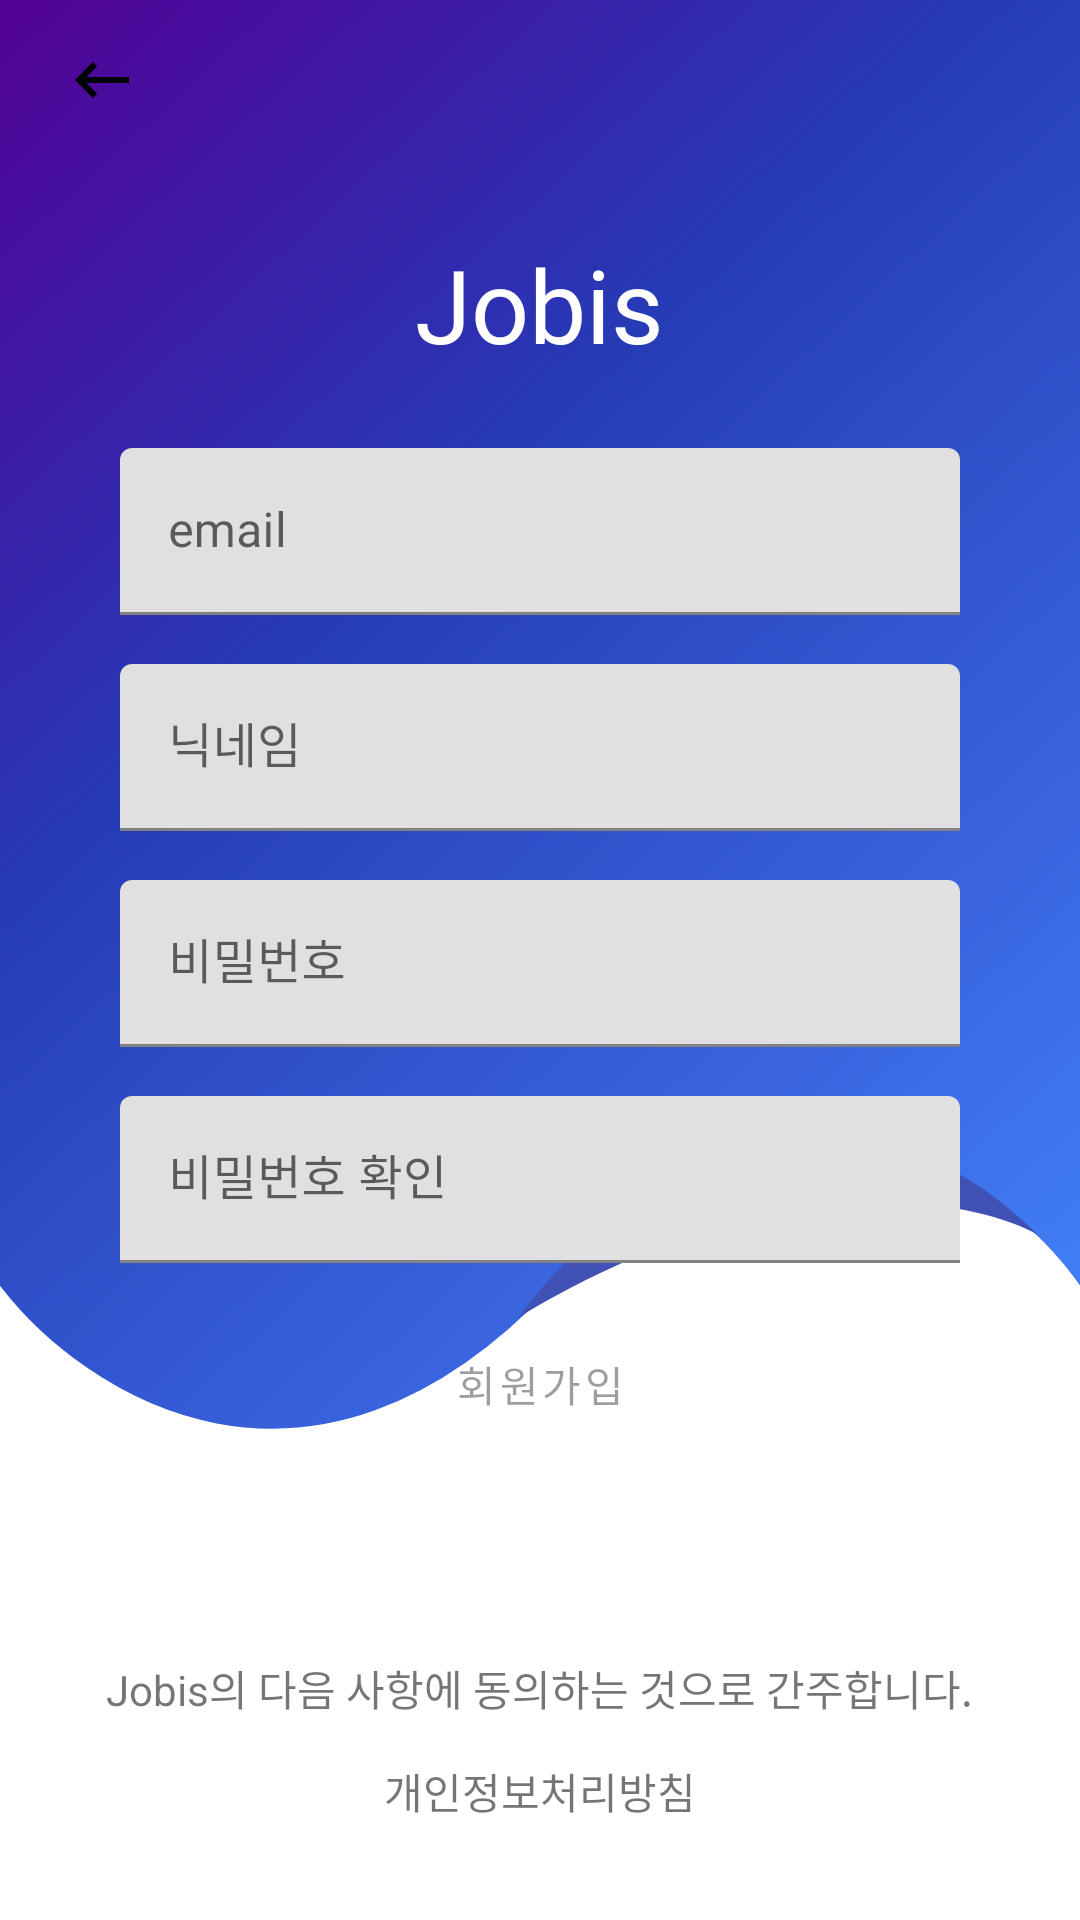

This screen was rendered from an Android layout file. Write that file and the resources it references.
<!-- AndroidManifest.xml: application theme Theme.MaterialComponents.Light.NoActionBar -->
<!-- res/layout/fragment_signup.xml -->
<?xml version="1.0" encoding="utf-8"?>
<LinearLayout xmlns:android="http://schemas.android.com/apk/res/android"
    xmlns:app="http://schemas.android.com/apk/res-auto"
    xmlns:tools="http://schemas.android.com/tools"
    android:id="@+id/container"
    android:layout_width="match_parent"
    android:layout_height="match_parent"
    android:background="@drawable/login_background"
    android:orientation="vertical"
    android:weightSum="12"
    tools:context=".presentation.signup.ui.signup.SignupFragment">

    <LinearLayout
        android:layout_width="match_parent"
        android:layout_height="0dp"
        android:layout_weight="1"
        android:orientation="horizontal">

        <ImageButton
            android:id="@+id/signupBackButton"
            android:layout_width="wrap_content"
            android:layout_height="match_parent"
            android:layout_marginStart="10dp"
            android:layout_marginLeft="10dp"
            android:background="#00FFFFFF"
            android:minWidth="48dp"
            android:src="@drawable/back_button"
            tools:ignore="SpeakableTextPresentCheck" />
    </LinearLayout>

    <LinearLayout
        android:layout_width="match_parent"
        android:layout_height="0dp"
        android:layout_weight="9"
        android:orientation="vertical"
        android:paddingLeft="40dp"
        android:paddingRight="40dp"
        android:weightSum="10">

        <TextView
            android:id="@+id/textView"
            android:layout_width="wrap_content"
            android:layout_height="0dp"
            android:layout_gravity="center"
            android:layout_weight="2"
            android:fontFamily="@font/montserrat_semibold"
            android:gravity="center"
            android:text="Jobis"
            android:textColor="@color/white"
            android:textSize="34sp" />

        <com.google.android.material.textfield.TextInputLayout
            android:layout_width="match_parent"
            android:layout_height="0dp"
            android:layout_weight="1.5"
            android:hint="email">

            <com.google.android.material.textfield.TextInputEditText
                android:id="@+id/userEmail"
                android:layout_width="match_parent"
                android:layout_height="wrap_content"
                android:background="@drawable/radius" />

        </com.google.android.material.textfield.TextInputLayout>

        <com.google.android.material.textfield.TextInputLayout
            android:layout_width="match_parent"
            android:layout_height="0dp"
            android:layout_weight="1.5"
            android:hint="닉네임">

            <com.google.android.material.textfield.TextInputEditText
                android:id="@+id/userNickName"
                android:layout_width="match_parent"
                android:layout_height="wrap_content"
                android:background="@drawable/radius" />

        </com.google.android.material.textfield.TextInputLayout>

        <com.google.android.material.textfield.TextInputLayout
            android:layout_width="match_parent"
            android:layout_height="0dp"
            android:layout_weight="1.5"
            android:hint="비밀번호">

            <com.google.android.material.textfield.TextInputEditText
                android:id="@+id/userPassword"
                android:layout_width="match_parent"
                android:layout_height="wrap_content"
                android:background="@drawable/radius"
                android:inputType="textPassword" />

        </com.google.android.material.textfield.TextInputLayout>

        <com.google.android.material.textfield.TextInputLayout
            android:layout_width="match_parent"
            android:layout_height="0dp"
            android:layout_weight="1.5"
            android:hint="비밀번호 확인">

            <com.google.android.material.textfield.TextInputEditText
                android:id="@+id/userPasswordConfirmation"
                android:layout_width="match_parent"
                android:layout_height="wrap_content"
                android:background="@drawable/radius"
                android:inputType="textPassword" />

        </com.google.android.material.textfield.TextInputLayout>

        <com.google.android.material.button.MaterialButton
            android:id="@+id/login"
            android:layout_width="match_parent"
            android:layout_height="0dp"
            android:layout_gravity="center"
            android:layout_weight="1"
            android:background="@drawable/radius"
            android:enabled="false"
            android:fontFamily="@font/comfortaa_bold"
            android:text="회원가입" />

    </LinearLayout>

    <LinearLayout
        android:layout_width="match_parent"
        android:layout_height="0dp"
        android:layout_weight="2"
        android:gravity="center"
        android:orientation="vertical">

        <TextView
            android:id="@+id/textView9"
            android:layout_width="wrap_content"
            android:layout_height="wrap_content"
            android:gravity="center"
            android:text="Jobis의 다음 사항에 동의하는 것으로 간주합니다." />

        <TextView
            android:id="@+id/textView10"
            android:layout_width="wrap_content"
            android:layout_height="wrap_content"

            android:gravity="center"
            android:minHeight="48dp"
            android:text="개인정보처리방침" />
    </LinearLayout>

    
    
    
    
    
    
    
    
    
    
</LinearLayout>
<!-- resources referenced by this layout -->
<resources>
  <color name="white">#FFFFFFFF</color>
  <!-- drawable back_button (drawable) -->
  <?xml version="1.0" encoding="utf-8"?>
  <vector xmlns:android="http://schemas.android.com/apk/res/android"
      android:width="24dp"
      android:height="24dp"
      android:viewportWidth="24"
      android:viewportHeight="24">
      <path
          android:fillColor="#000"
          android:pathData="M21 11H6.83l3.58-3.59L9 6l-6 6l6 6l1.41-1.41L6.83 13H21v-2z"/>
  </vector>
  <!-- drawable login_background: vector/xml drawable (drawable, 2412 chars, omitted) -->
</resources>
